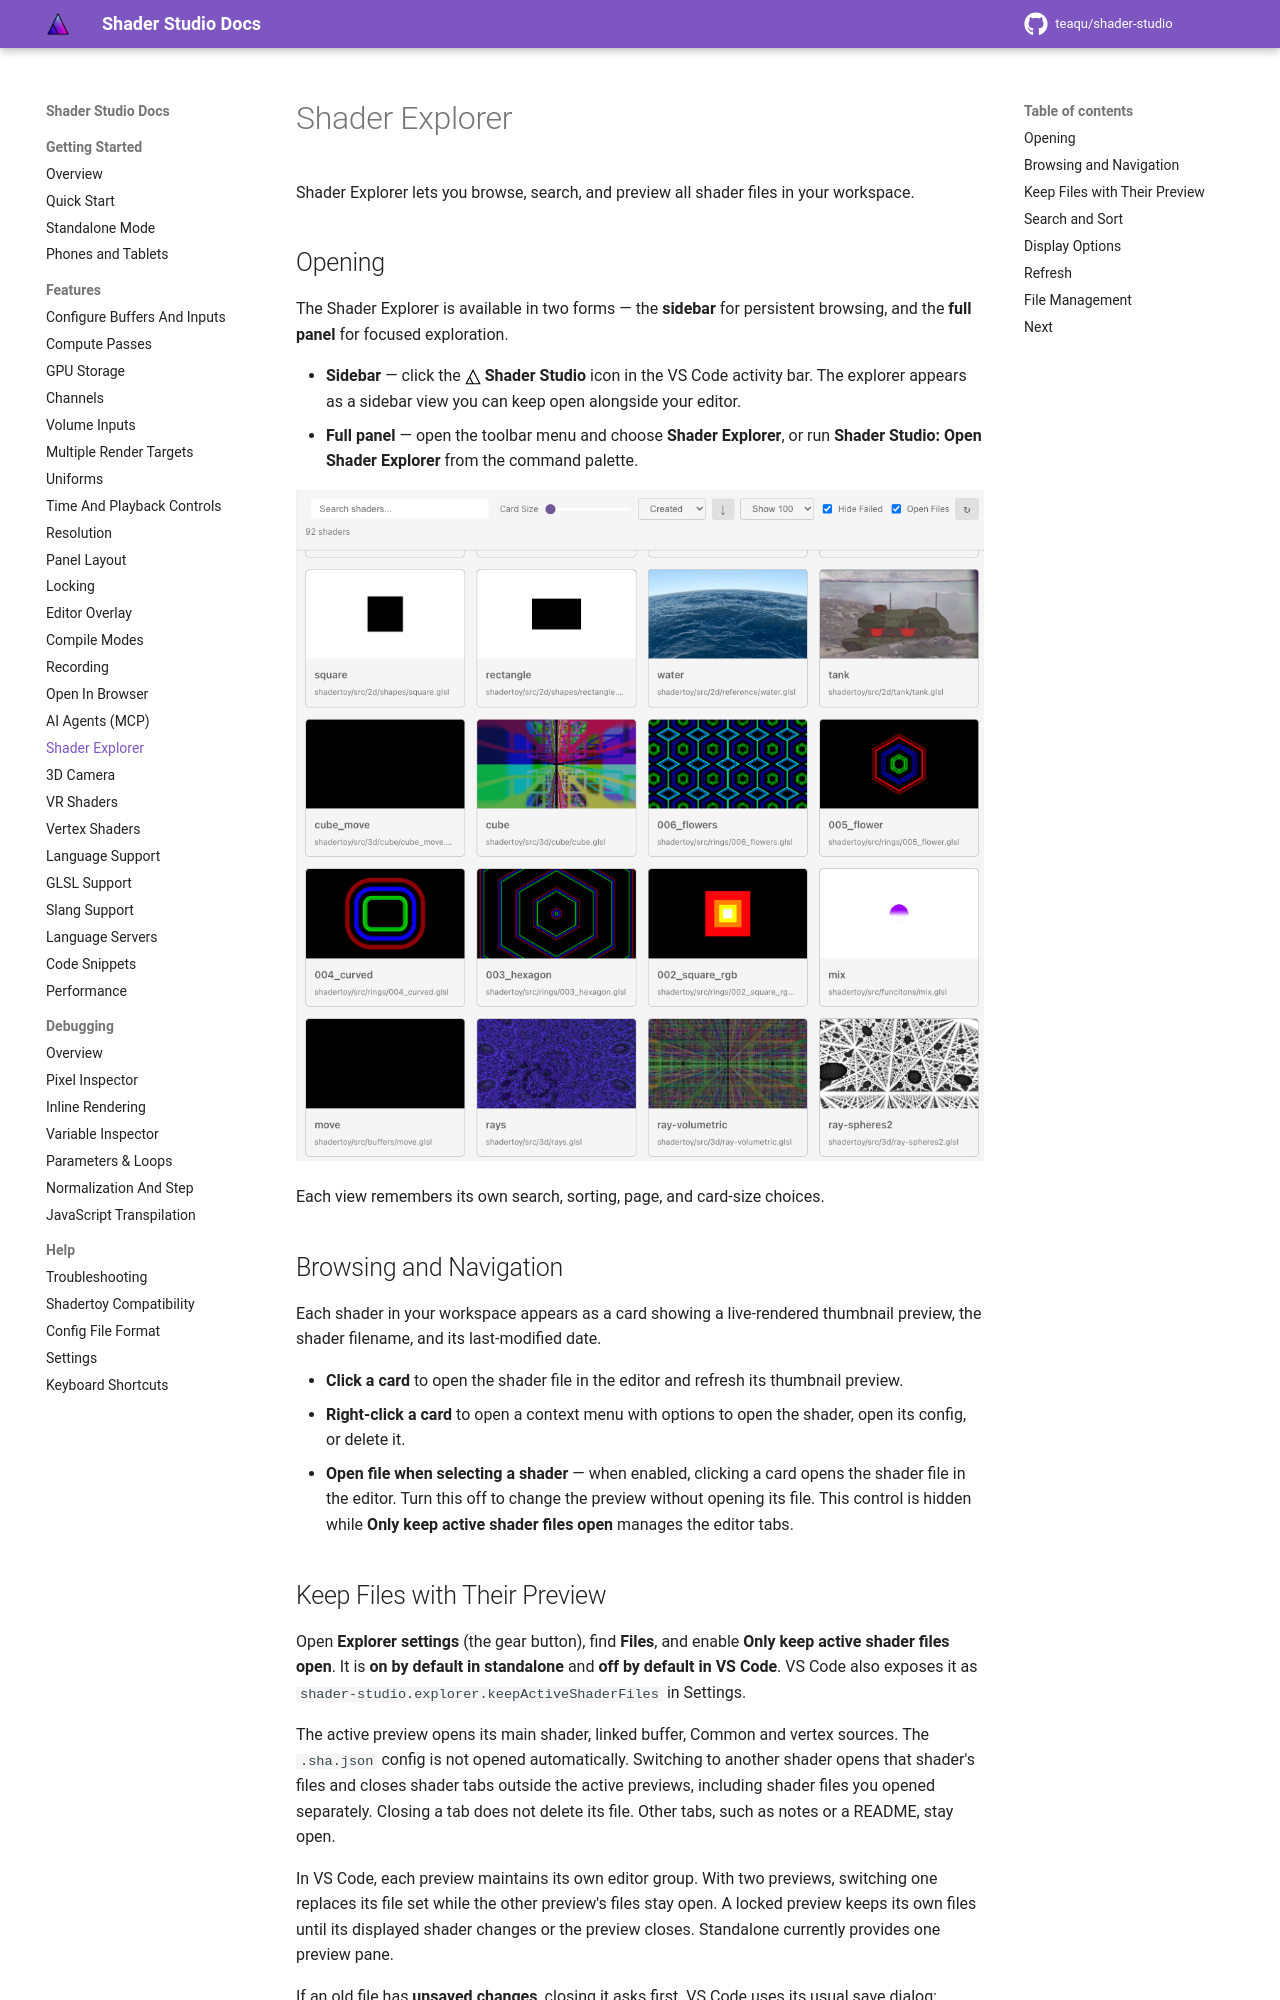

repository: teaqu/shader-studio · page: pr-preview/pr-181/docs/features/shader-explorer/index.html · generator: mkdocs

# Shader Explorer

Shader Explorer lets you browse, search, and preview all shader files in your workspace.

## Opening

The Shader Explorer is available in two forms — the **sidebar** for persistent browsing, and the **full panel** for focused exploration.

- **Sidebar** — click the <img src="../../assets/shader-studio-icon.svg" width="16" height="16" style="vertical-align:middle;"> **Shader Studio** icon in the VS Code activity bar. The explorer appears as a sidebar view you can keep open alongside your editor.
- **Full panel** — open the toolbar menu and choose **Shader Explorer**, or run **Shader Studio: Open Shader Explorer** from the command palette.

![Shader explorer sidebar](../assets/images/shader-explorer.png)

Each view remembers its own search, sorting, page, and card-size choices.

## Browsing and Navigation

Each shader in your workspace appears as a card showing a live-rendered thumbnail preview, the shader filename, and its last-modified date.

- **Click a card** to open the shader file in the editor and refresh its thumbnail preview.
- **Right-click a card** to open a context menu with options to open the shader, open its config, or delete it.
- **Open file when selecting a shader** — when enabled, clicking a card opens the shader file in the editor. Turn this off to change the preview without opening its file. This control is hidden while **Only keep active shader files open** manages the editor tabs.
